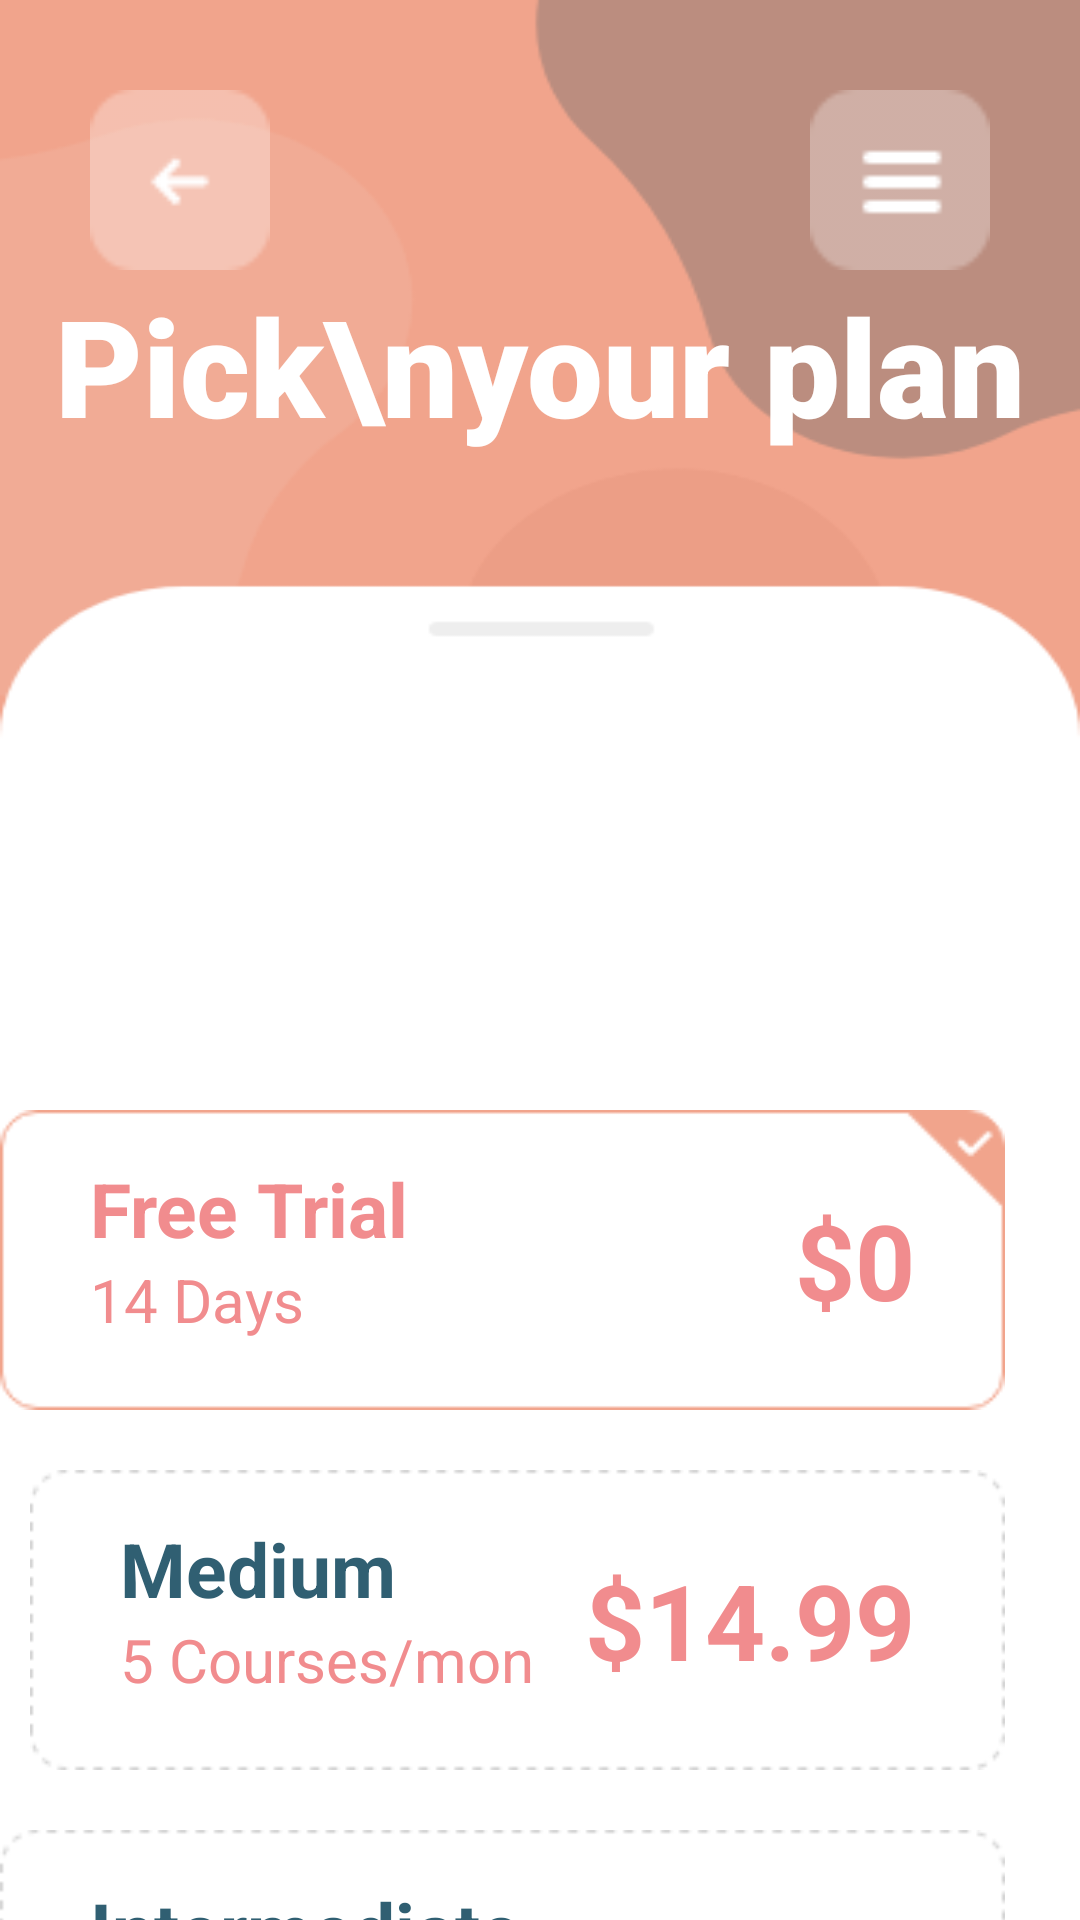

Android layout source for this screen:
<!-- AndroidManifest.xml: application theme Theme.StudyWave -->
<!-- res/layout/activity_payment.xml -->
<?xml version="1.0" encoding="utf-8"?>
<androidx.constraintlayout.widget.ConstraintLayout xmlns:android="http://schemas.android.com/apk/res/android"
    xmlns:app="http://schemas.android.com/apk/res-auto"
    xmlns:tools="http://schemas.android.com/tools"
    android:id="@+id/main"
    android:layout_width="match_parent"
    android:layout_height="match_parent"
    android:background="@drawable/sp_bg"
    tools:context=".paymentActivity">

    <RelativeLayout
        android:id="@+id/relativeLayout2"
        android:layout_width="match_parent"
        android:layout_height="wrap_content"
        android:paddingLeft="30dp"
        android:paddingTop="30dp"
        android:paddingRight="30dp"
        tools:ignore="MissingConstraints">

        <ImageView
            android:id="@+id/back"
            android:layout_width="60dp"
            android:layout_height="60dp"
            android:src="@drawable/back" />

        <ImageView
            android:layout_width="60dp"
            android:layout_height="60dp"
            android:layout_alignParentRight="true"
            android:src="@drawable/menu" />

    </RelativeLayout>

    <TextView
        android:layout_width="wrap_content"
        android:layout_height="wrap_content"
        android:fontFamily="sans-serif-black"
        android:gravity="center"
        android:text="Pick\nyour plan"
        android:textColor="#fff"
        android:textSize="45dp"
        android:textStyle="bold"
        app:layout_constraintBottom_toBottomOf="parent"
        app:layout_constraintEnd_toEndOf="parent"
        app:layout_constraintHorizontal_bias="0.501"
        app:layout_constraintStart_toStartOf="parent"
        app:layout_constraintTop_toTopOf="@+id/relativeLayout2"
        app:layout_constraintVertical_bias="0.158" />

    <RelativeLayout
        android:layout_width="match_parent"
        android:layout_height="1000dp"
        tools:ignore="MissingConstraints">

        <RelativeLayout
            android:layout_width="400dp"
            android:layout_height="100dp"
            android:layout_above="@+id/relativeLayout3"
            android:layout_alignParentEnd="true"
            android:layout_marginEnd="25dp"
            android:layout_marginBottom="20dp"
            android:background="@drawable/box_active"
            tools:ignore="MissingConstraints"
            tools:layout_editor_absoluteX="23dp"
            tools:layout_editor_absoluteY="388dp">

            <TextView
                android:id="@+id/ct1"
                android:layout_width="wrap_content"
                android:layout_height="wrap_content"
                android:layout_marginLeft="30dp"
                android:layout_marginTop="16dp"
                android:text="Free Trial"
                android:textColor="#f18c8e"
                android:textSize="25dp"
                android:textStyle="bold" />

            <TextView
                android:layout_width="wrap_content"
                android:layout_height="wrap_content"
                android:layout_below="@+id/ct1"
                android:layout_marginLeft="30dp"
                android:text="14 Days"
                android:textColor="#f18c8e"
                android:textSize="20dp" />

            <TextView
                android:layout_width="wrap_content"
                android:layout_height="wrap_content"
                android:layout_alignParentRight="true"
                android:layout_centerVertical="true"
                android:layout_marginRight="30dp"
                android:text="$0"
                android:textColor="#f18c8e"
                android:textSize="35dp"
                android:textStyle="bold" />

        </RelativeLayout>

        <RelativeLayout
            android:id="@+id/relativeLayout3"
            android:layout_width="400dp"
            android:layout_height="100dp"
            android:layout_alignParentEnd="true"
            android:layout_alignParentBottom="true"
            android:layout_marginStart="10dp"
            android:layout_marginEnd="25dp"
            android:layout_marginBottom="410dp"
            android:background="@drawable/box_inactive"
            tools:ignore="MissingConstraints"
            tools:layout_editor_absoluteX="23dp"
            tools:layout_editor_absoluteY="500dp">

            <TextView
                android:id="@+id/ct2"
                android:layout_width="wrap_content"
                android:layout_height="wrap_content"
                android:layout_marginLeft="30dp"
                android:layout_marginTop="16dp"
                android:text="Medium"
                android:textColor="#305f72"
                android:textSize="25dp"
                android:textStyle="bold" />

            <TextView
                android:layout_width="wrap_content"
                android:layout_height="wrap_content"
                android:layout_below="@+id/ct2"
                android:layout_marginLeft="30dp"
                android:text="5 Courses/mon"
                android:textColor="#f18c8e"
                android:textSize="20dp" />

            <TextView
                android:layout_width="wrap_content"
                android:layout_height="wrap_content"
                android:layout_alignParentRight="true"
                android:layout_centerVertical="true"
                android:layout_marginRight="30dp"
                android:text="$14.99"
                android:textColor="#f18c8e"
                android:textSize="35dp"
                android:textStyle="bold" />

        </RelativeLayout>

        <RelativeLayout
            android:layout_width="400dp"
            android:layout_height="100dp"
            android:layout_alignParentEnd="true"
            android:layout_alignParentBottom="true"
            android:layout_marginEnd="25dp"
            android:layout_marginBottom="290dp"
            android:background="@drawable/box_inactive"
            tools:ignore="MissingConstraints"
            tools:layout_editor_absoluteX="23dp"
            tools:layout_editor_absoluteY="610dp">

            <TextView
                android:id="@+id/ct3"
                android:layout_width="wrap_content"
                android:layout_height="wrap_content"
                android:layout_marginLeft="30dp"
                android:layout_marginTop="16dp"
                android:text="Intermediate"
                android:textColor="#305f72"
                android:textSize="25dp"
                android:textStyle="bold" />

            <TextView
                android:layout_width="wrap_content"
                android:layout_height="wrap_content"
                android:layout_below="@+id/ct3"
                android:layout_marginLeft="30dp"
                android:text="10 Courses/mon"
                android:textColor="#f18c8e"
                android:textSize="20dp" />

            <TextView
                android:layout_width="wrap_content"
                android:layout_height="wrap_content"
                android:layout_alignParentRight="true"
                android:layout_centerVertical="true"
                android:layout_marginRight="30dp"
                android:text="$25.99"
                android:textColor="#f18c8e"
                android:textSize="35dp"
                android:textStyle="bold" />

        </RelativeLayout>

        <RelativeLayout
            android:layout_width="400dp"
            android:layout_height="80dp"
            android:layout_alignParentEnd="true"
            android:layout_alignParentBottom="true"
            android:layout_marginEnd="25dp"
            android:layout_marginBottom="190dp"
            android:background="@drawable/visa_box"
            tools:ignore="MissingConstraints"
            tools:layout_editor_absoluteX="23dp"
            tools:layout_editor_absoluteY="720dp">

            <ImageView
                android:id="@+id/i1"
                android:layout_width="40dp"
                android:layout_height="40dp"
                android:layout_centerVertical="true"
                android:layout_marginLeft="30dp"
                android:src="@drawable/visa_icon" />

            <TextView
                android:layout_width="wrap_content"
                android:layout_height="wrap_content"
                android:layout_centerVertical="true"
                android:layout_marginLeft="30dp"
                android:layout_toRightOf="@+id/i1"
                android:text="Visa Card *079"
                android:textColor="#305f72"
                android:textSize="22dp"
                android:textStyle="bold" />

            <ImageView
                android:id="@+id/i2"
                android:layout_width="25dp"
                android:layout_height="25dp"
                android:layout_alignParentRight="true"
                android:layout_centerVertical="true"
                android:layout_marginLeft="30dp"
                android:layout_marginRight="30dp"
                android:src="@drawable/down_arrow" />

        </RelativeLayout>

        <LinearLayout
            android:layout_width="400dp"
            android:layout_height="70dp"
            android:layout_alignParentEnd="true"
            android:layout_alignParentBottom="true"
            android:layout_marginEnd="24dp"
            android:layout_marginBottom="72dp"
            android:background="@drawable/button_bg"
            android:gravity="center_vertical"
            tools:ignore="MissingConstraints"
            tools:layout_editor_absoluteX="23dp"
            tools:layout_editor_absoluteY="843dp">

            <TextView
                android:layout_width="wrap_content"
                android:layout_height="wrap_content"
                android:layout_marginLeft="50dp"
                android:text="Continue with payment"
                android:textColor="#f18c8e"
                android:textSize="20dp"
                android:textStyle="bold" />

            <ImageView
                android:layout_width="25dp"
                android:layout_height="25dp"
                android:layout_marginLeft="70dp"
                android:src="@drawable/pink_button_arrow" />

        </LinearLayout>

    </RelativeLayout>

</androidx.constraintlayout.widget.ConstraintLayout>
<!-- resources referenced by this layout -->
<resources>
  <!-- drawable back: png bitmap (drawable, 601 bytes) -->
  <!-- drawable box_active: png bitmap (drawable, 2114 bytes) -->
  <!-- drawable box_inactive: png bitmap (drawable, 1722 bytes) -->
  <!-- drawable button_bg: png bitmap (drawable, 1149 bytes) -->
  <!-- drawable down_arrow: png bitmap (drawable, 284 bytes) -->
  <!-- drawable menu: png bitmap (drawable, 536 bytes) -->
  <!-- drawable sp_bg: png bitmap (drawable, 13855 bytes) -->
  <!-- drawable visa_box: png bitmap (drawable, 1332 bytes) -->
  <style name="Theme.StudyWave" parent="Base.Theme.StudyWave" />
  <style name="Base.Theme.StudyWave" parent="Theme.AppCompat.Light.NoActionBar">
          
          
  
          <item name="android:windowFullscreen">true</item>
      </style>
</resources>
